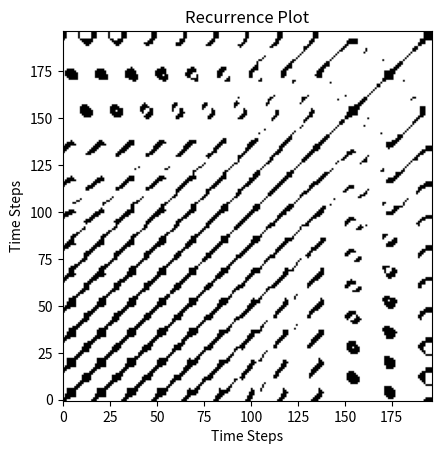
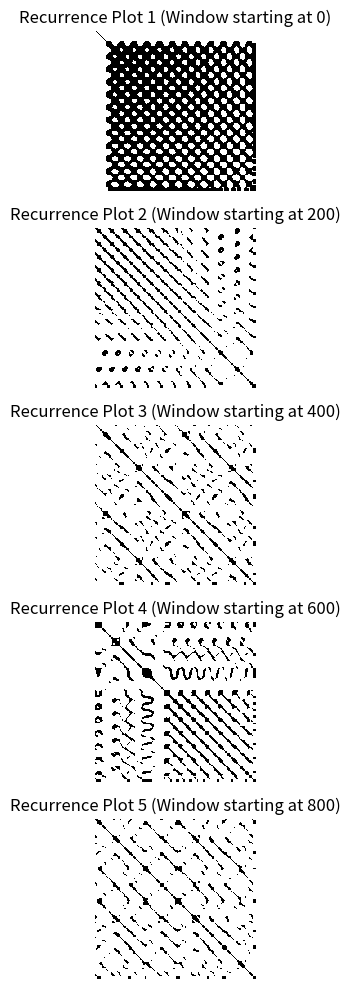

These charts were generated, in order, by the following Python code:
import numpy as np
from scipy.spatial.distance import pdist, squareform
from scipy.integrate import solve_ivp
from itertools import groupby
import matplotlib.pyplot as plt

def getexampledata():
    sigma, rho, beta = 10, 28, 8/3
    initial_state = [1.0, 1.0, 1.0]
    t_span = (0, 40)
    t_eval = np.linspace(t_span[0], t_span[1], num=1000)
    sol = solve_ivp(lorenz, t_span, initial_state, args=(sigma, rho, beta), t_eval=t_eval, method='RK45')
    return sol.y[0]
def lorenz(t, Y, sigma, rho, beta):
    x, y, z = Y
    return [sigma * (y - x), x * (rho - z) - y, x * y - beta * z]

def calcRP(timeseries, m, T, epsilon):
    l = timeseries.shape[0]
    ones = np.ones_like(timeseries)

    H = np.zeros((l-m+1, m)) # Trajectory Matrix
    for i in range(l-m*T+1):
        H[i] = timeseries[i:i+m*T:T]

    P = np.kron(ones, H) - np.kron(H, ones) 
    distance_matrix = squareform(pdist(P, 'euclidean'))

    # Normalize the distance matrix
    max_distance = np.max(distance_matrix)
    if max_distance > 0:
        normalized_distance_matrix = distance_matrix / max_distance
    else:
        normalized_distance_matrix = distance_matrix

    recurrence_matrix = (normalized_distance_matrix <= epsilon).astype(int)
    return recurrence_matrix
def calcRQAMeasures(rp):
    n = rp.shape[0]
    rr = np.sum(rp) / (n * n)  # Recurrence Rate

    # Finding diagonals (at least 2 points)
    diagonals = np.array([np.sum(np.diagonal(rp, offset=i)) for i in range(1, n)])
    det = np.sum(diagonals) / np.sum(rp) if np.sum(rp) != 0 else 0  # Determinism

    # Average Diagonal Line Length
    diag_lengths = np.array([len(list(g)) for offset in range(-n + 1, n) for k, g in groupby(np.diagonal(rp, offset)) if k])
    l = np.mean(diag_lengths) if len(diag_lengths) > 0 else 0

    # Divergence
    div = 1 / np.max(diag_lengths) if len(diag_lengths) > 0 else 0

    return rr, det, l, div  # Recurrence Rate, Determinism, Average Diagonal Line Length, Divergence

ts = getexampledata()

m = 4 # embedding dimension
T = 2 # delay
epsilon = 0.1 # threshold

l = 200  # Window size
delay = 200  # Delay before calculating next RP

recurrence_plots = []
rqa_measures = []
for start in range(0, len(ts) - l + 1, delay):
    window = ts[start:start + l]
    rp = calcRP(window, m, T, epsilon)
    recurrence_plots.append(rp)
    rqa_metrics = calcRQAMeasures(rp)
    rqa_measures.append(rqa_metrics)

print(rqa_measures[1])
plt.imshow(recurrence_plots[1], cmap='binary', origin='lower')
plt.title('Recurrence Plot')
plt.xlabel('Time Steps')
plt.ylabel('Time Steps')
plt.show()

# Plotting all recurrence plots
plt.figure(figsize=(12, len(recurrence_plots) * 2))  # Adjust figure size as needed
for i, rp in enumerate(recurrence_plots):
    ax = plt.subplot(len(recurrence_plots), 1, i + 1)
    ax.imshow(rp, cmap='Greys', interpolation='none')
    ax.set_title(f"Recurrence Plot {i+1} (Window starting at {i*delay})")
    ax.axis('off')

plt.tight_layout()
plt.show()

